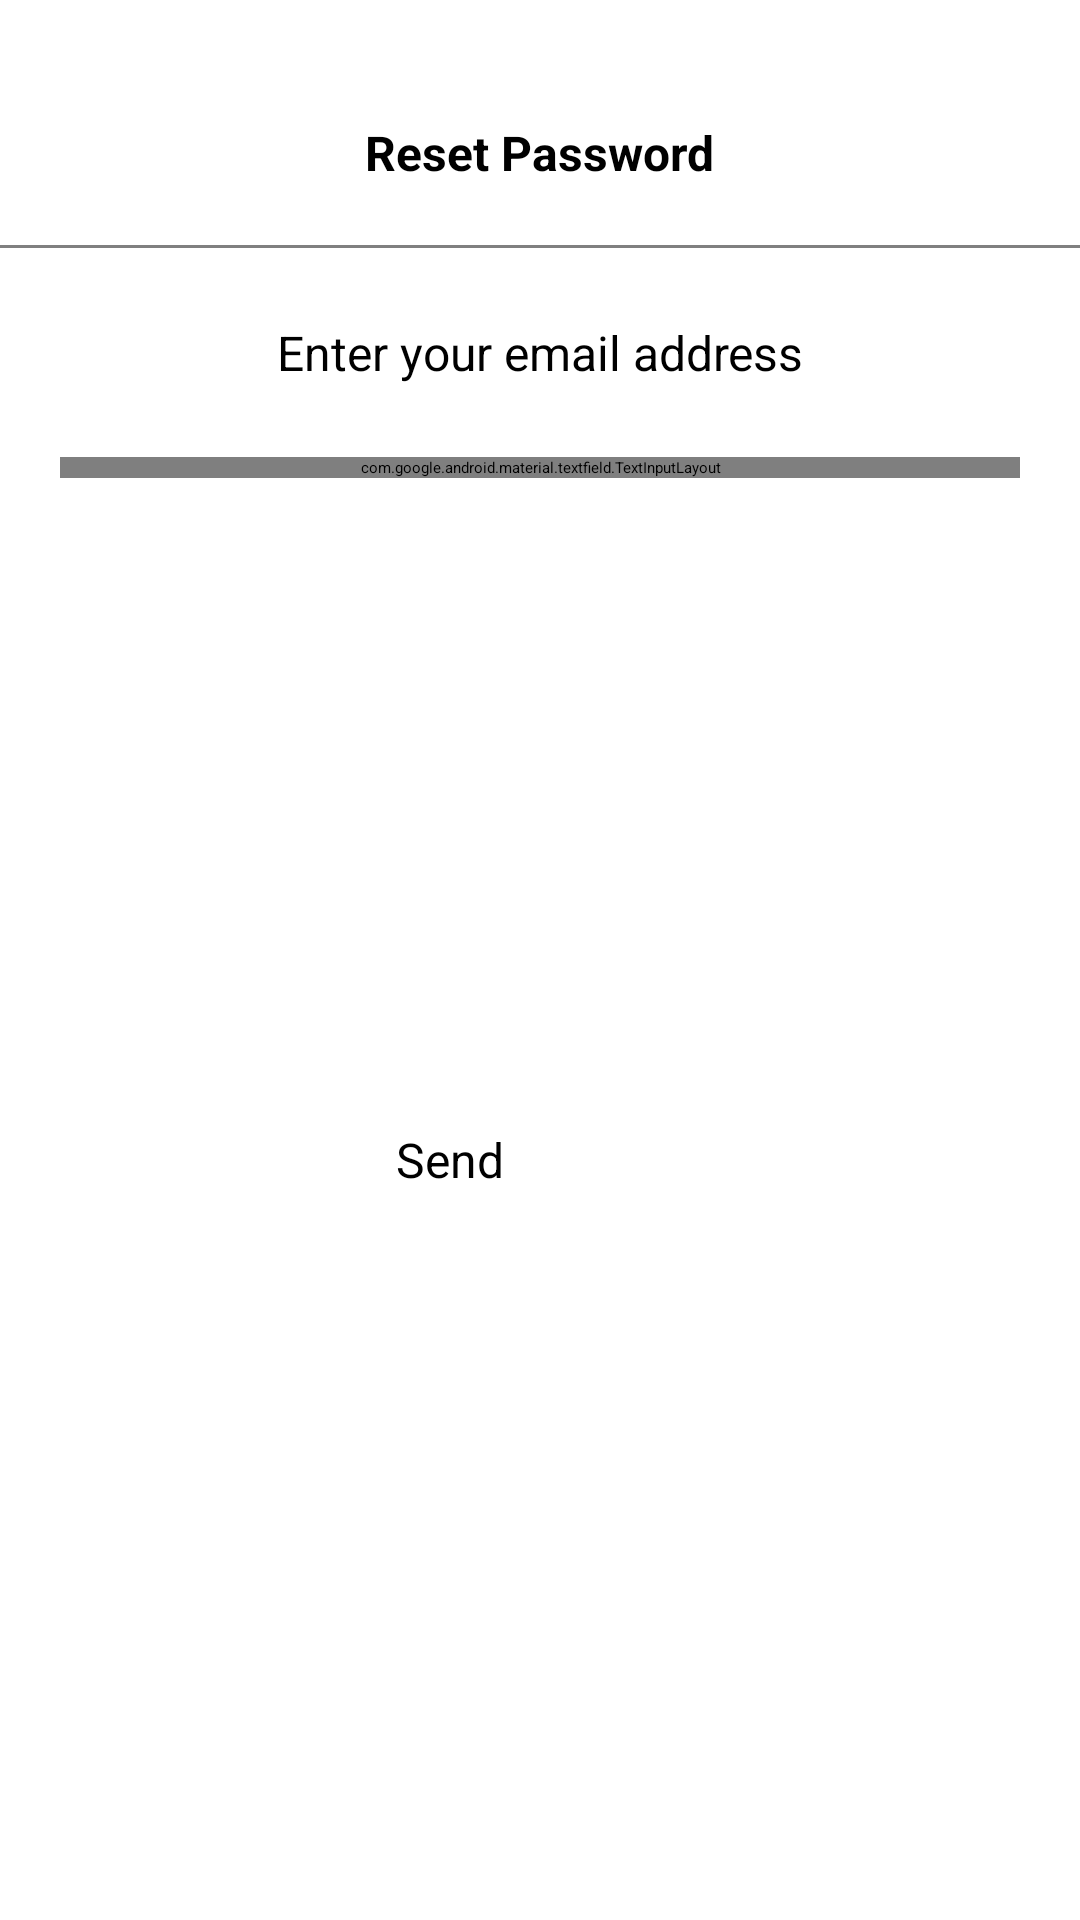

The Android layout XML behind this screen, and the referenced resources:
<!-- AndroidManifest.xml: application theme Theme.NewsApp.Splash -->
<!-- res/layout/fragment_password.xml -->
<?xml version="1.0" encoding="utf-8"?>
<androidx.constraintlayout.widget.ConstraintLayout
    xmlns:android="http://schemas.android.com/apk/res/android"
    xmlns:app="http://schemas.android.com/apk/res-auto"
    xmlns:tools="http://schemas.android.com/tools"
    android:id="@+id/reset_password_bottom_sheet"
    android:layout_width="match_parent"
    android:layout_height="wrap_content"
    android:layout_gravity="bottom"
    android:background="@drawable/bottom_sheet_background">

    <ImageView
        android:id="@+id/resetPasswordSwipeIcon"
        style="@style/swipeIconStyle"
        android:layout_marginTop="@dimen/tiny_spacing_size"
        app:layout_constraintEnd_toEndOf="parent"
        app:layout_constraintStart_toStartOf="parent"
        app:layout_constraintTop_toTopOf="parent" />

    <TextView
        android:id="@+id/resetPasswordTitleText"
        android:layout_width="wrap_content"
        android:layout_height="wrap_content"
        style="@style/smallBoldSecondaryTextStyle"
        android:layout_marginTop="@dimen/tiny_spacing_size"
        android:text="@string/reset_password_title_text"
        app:layout_constraintEnd_toEndOf="parent"
        app:layout_constraintStart_toStartOf="parent"
        app:layout_constraintTop_toBottomOf="@id/resetPasswordSwipeIcon" />

    <View
        android:id="@+id/resetDivider"
        style="@style/largeDividerStyle"
        app:layout_constraintEnd_toEndOf="parent"
        app:layout_constraintStart_toStartOf="parent"
        app:layout_constraintTop_toBottomOf="@id/resetPasswordTitleText" />

    <TextView
        android:id="@+id/resetInfoText"
        android:textAlignment="center"
        android:layout_width="wrap_content"
        android:layout_height="wrap_content"
        style="@style/smallNormalTextStyle"
        android:layout_marginTop="@dimen/medium_spacing_size"
        app:layout_constraintEnd_toEndOf="parent"
        app:layout_constraintStart_toStartOf="parent"
        app:layout_constraintTop_toBottomOf="@id/resetDivider"
        android:text="@string/enter_email_message" />

    <com.google.android.material.textfield.TextInputLayout
        android:id="@+id/resetEmailInputLayout"
        style="@style/textInputLayoutStyle"
        android:layout_marginStart="@dimen/small_spacing_size"
        android:layout_marginTop="@dimen/medium_spacing_size"
        android:layout_marginEnd="@dimen/small_spacing_size"
        app:endIconMode="clear_text"
        app:layout_constraintEnd_toEndOf="parent"
        app:layout_constraintStart_toStartOf="parent"
        app:layout_constraintTop_toBottomOf="@id/resetInfoText"
        app:startIconDrawable="@drawable/ic_email">

        <com.google.android.material.textfield.TextInputEditText
            android:id="@+id/resetEmailEditText"
            style="@style/textInputEditTextStyle"
            android:hint="@string/email_hint_text"
            android:inputType="textWebEmailAddress" />

    </com.google.android.material.textfield.TextInputLayout>

    <ProgressBar
        android:id="@+id/passwordLoadingBar"
        android:visibility="gone"
        style="@style/loadingBarStyle"
        android:layout_marginTop="@dimen/medium_spacing_size"
        android:layout_marginBottom="@dimen/medium_spacing_size"
        app:layout_constraintBottom_toBottomOf="parent"
        app:layout_constraintEnd_toEndOf="parent"
        app:layout_constraintStart_toStartOf="parent"
        app:layout_constraintTop_toBottomOf="@id/resetEmailInputLayout" />

    <androidx.appcompat.widget.AppCompatButton
        android:id="@+id/resetSendButton"
        style="@style/mediumWideFillButtonStyle"
        android:layout_height="@dimen/small_button_size"
        android:layout_marginTop="@dimen/medium_spacing_size"
        android:layout_marginBottom="@dimen/medium_spacing_size"
        android:text="@string/send"
        app:layout_constraintBottom_toBottomOf="parent"
        app:layout_constraintEnd_toEndOf="parent"
        app:layout_constraintStart_toStartOf="parent"
        app:layout_constraintTop_toBottomOf="@id/resetEmailInputLayout" />

    <androidx.appcompat.widget.AppCompatButton
        android:id="@+id/resetBackButton"
        style="@style/mediumWideStrokeButtonStyle"
        android:layout_height="@dimen/small_button_size"
        android:layout_marginTop="@dimen/medium_spacing_size"
        android:layout_marginBottom="@dimen/medium_spacing_size"
        android:text="@string/back"
        android:visibility="gone"
        app:layout_constraintBottom_toBottomOf="parent"
        app:layout_constraintEnd_toEndOf="parent"
        app:layout_constraintStart_toStartOf="parent"
        app:layout_constraintTop_toBottomOf="@id/resetEmailInputLayout"
         />

</androidx.constraintlayout.widget.ConstraintLayout>
<!-- resources referenced by this layout -->
<resources>
  <dimen name="medium_spacing_size">24dp</dimen>
  <dimen name="small_button_size">48dp</dimen>
  <dimen name="small_spacing_size">20dp</dimen>
  <dimen name="tiny_spacing_size">8dp</dimen>
  <string name="back">Back</string>
  <string name="email_hint_text">Email address</string>
  <string name="enter_email_message">Enter your email address</string>
  <string name="reset_password_title_text">Reset Password</string>
  <string name="send">Send</string>
  <style name="largeDividerStyle">
          <item name="android:layout_width">match_parent</item>
          <item name="android:layout_height">@dimen/medium_border_size</item>
          <item name="android:layout_marginTop">@dimen/small_spacing_size</item>
          <item name="android:background">@color/gray</item>
      </style>
  <style name="loadingBarStyle">
          <item name="android:layout_width">wrap_content</item>
          <item name="android:layout_height">wrap_content</item>
          <item name="android:indeterminateTint">?attr/colorPrimary</item>
      </style>
  <style name="smallBoldSecondaryTextStyle">
          <item name="android:textSize">@dimen/small_text_size</item>
          <item name="android:textStyle">bold</item>
      </style>
  <style name="smallNormalTextStyle">
          <item name="android:textSize">@dimen/small_text_size</item>
      </style>
  <style name="swipeIconStyle">
          <item name="android:layout_width">wrap_content</item>
          <item name="android:layout_height">wrap_content</item>
          <item name="android:src">@drawable/ic_swipe</item>
      </style>
  <style name="textInputEditTextStyle">
          <item name="android:layout_width">match_parent</item>
          <item name="android:layout_height">wrap_content</item>
          <item name="android:textSize">@dimen/small_text_size</item>
      </style>
  <style name="textInputLayoutStyle">
          <item name="android:layout_width">match_parent</item>
          <item name="android:layout_height">wrap_content</item>
          <item name="boxStrokeColor">@color/text_input_layout_border</item>
          <item name="cursorColor">?attr/colorPrimary</item>
          <item name="hintTextColor">?attr/colorPrimary</item>
      </style>
  <style name="Theme.NewsApp.Splash" parent="Theme.SplashScreen">
          <item name="windowSplashScreenBackground">@color/white</item>
          <item name="windowSplashScreenAnimatedIcon">@mipmap/ic_launcher_foreground</item>
          <item name="postSplashScreenTheme">@style/Base.Theme.NewsApp</item>
      </style>
  <dimen name="medium_radius_size">20dp</dimen>
  <dimen name="tiny_image_size">24dp</dimen>
  <dimen name="medium_border_size">1dp</dimen>
  <color name="gray">#808080</color>
  <dimen name="large_button_size">96dp</dimen>
  <dimen name="medium_button_size">56dp</dimen>
  <dimen name="small_text_size">16sp</dimen>
  <!-- drawable rectangle_fill_button_background (drawable) -->
  <?xml version="1.0" encoding="utf-8"?>
  <shape
      xmlns:android="http://schemas.android.com/apk/res/android">
      <solid android:color="?attr/colorPrimary"/>
      <corners android:radius="@dimen/large_radius_size" />
  </shape>
  <!-- drawable rectangle_border_button_background (drawable) -->
  <?xml version="1.0" encoding="utf-8"?>
  <shape xmlns:android="http://schemas.android.com/apk/res/android">
      <corners android:radius="@dimen/large_radius_size" />
      <stroke
          android:width="@dimen/large_border_size"
          android:color="?attr/colorPrimary" />
  </shape>
  <color name="white">#FFFFFFFF</color>
  <dimen name="large_radius_size">32dp</dimen>
  <dimen name="large_border_size">2dp</dimen>
  <color name="black">#FF000000</color>
  <color name="pink">#EDB3E8</color>
  <color name="dark_pink">#7E4E7C</color>
  <color name="dark">#4D444B</color>
</resources>
